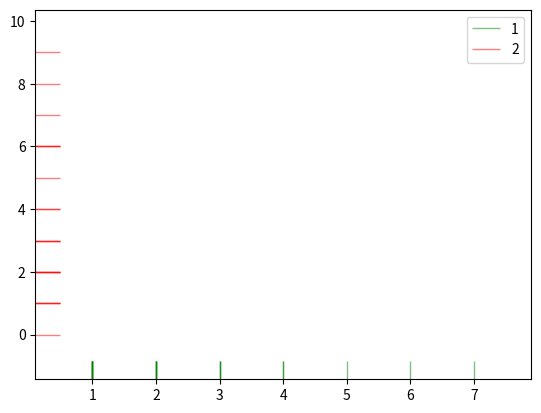

Write Python code to recreate this figure.
'''
seaborn.rugplot():密度分布观测条绘制,通过观测条的粗细和疏密表示密度大小。一般同kdeplot或distplot一同绘制。
'''
import seaborn as sns
import matplotlib.pyplot as plt
list1 = [1, 1, 1, 1, 2, 3, 2, 2, 2, 1, 3, 4, 5, 7, 1, 1, 3, 4, 6, 2]
list2 = [3,2,4,8,6,1,3,5,1,0,6,2,9,6,4,1,2,7,3,2]
#绘制x轴上的观测条
sns.rugplot(x=list1,height=0.05 ,color = 'g', alpha = 0.5,label = '1')
#绘制x轴上的观测条
sns.rugplot(y=list2,height=0.05 ,color = 'r', alpha = 0.5,label = '2')
plt.legend()
plt.show()